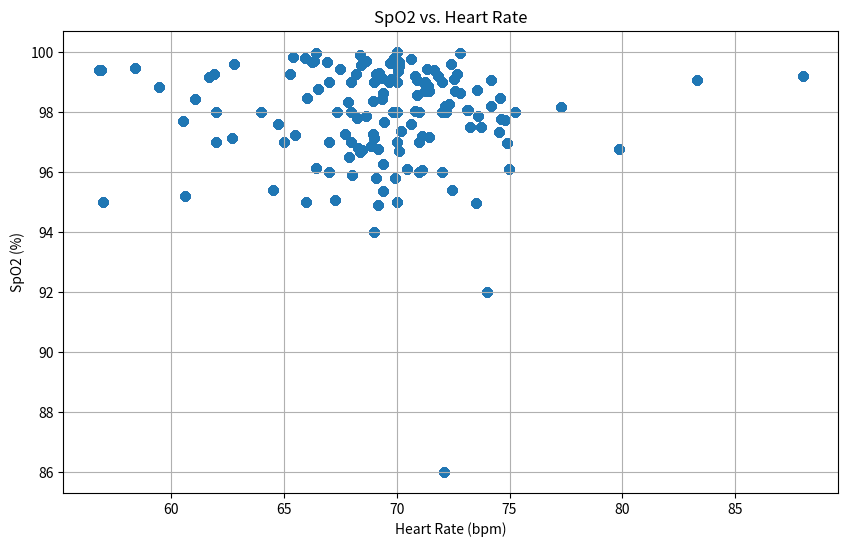

Recreate this plot in Python.
# Executed Code (Repaired)
# This code runs in a sandbox with injected variables (vitals, np, plt, etc.)

import numpy as np
import pandas as pd
import matplotlib.pyplot as plt
import seaborn as sns
from scipy import stats
import datetime

# Helper function to simulate sandbox save_plot
def save_plot(filename, fig=None, **kwargs):
    if not filename.endswith('.png'): filename += '.png'
    if fig is None: fig = plt.gcf()
    fig.savefig(filename, **kwargs)
    plt.close(fig)
    print(f'Saved plot to {filename}')

# Injected Variables
visit_id = '99259808'
age = 69
gender = 'F'
ethnicity = 'White (Non-Hispanic/Non-Latino)'
heart_rate = [(datetime.datetime(2204, 6, 15, 8, 57, 53), 88.0), (datetime.datetime(2204, 6, 15, 8, 58, 53), 74.1578947368421), (datetime.datetime(2204, 6, 15, 8, 59, 53), 68.6379310344828), (datetime.datetime(2204, 6, 15, 9, 0, 53), 67.864406779661), (datetime.datetime(2204, 6, 15, 9, 1, 53), 71.6379310344828), (datetime.datetime(2204, 6, 15, 9, 2, 53), 70.1016949152542), (datetime.datetime(2204, 6, 15, 9, 3, 53), 71.4310344827586), (datetime.datetime(2204, 6, 15, 9, 4, 53), 72.6071428571429), (datetime.datetime(2204, 6, 15, 9, 5, 53), 71.3898305084746), (datetime.datetime(2204, 6, 15, 9, 6, 53), 72.1052631578947), (datetime.datetime(2204, 6, 15, 9, 7, 53), 70.8305084745763), (datetime.datetime(2204, 6, 15, 9, 8, 53), 69.2333333333333), (datetime.datetime(2204, 6, 15, 9, 9, 53), 68.9827586206897), (datetime.datetime(2204, 6, 15, 9, 10, 53), 70.8135593220339), (datetime.datetime(2204, 6, 15, 9, 11, 53), 69.8620689655173), (datetime.datetime(2204, 6, 15, 9, 12, 53), 68.4406779661017), (datetime.datetime(2204, 6, 15, 9, 13, 53), 69.6440677966102), (datetime.datetime(2204, 6, 15, 9, 14, 53), 68.3965517241379), (datetime.datetime(2204, 6, 15, 9, 15, 53), 66.3389830508475), (datetime.datetime(2204, 6, 15, 9, 16, 53), 66.8965517241379), (datetime.datetime(2204, 6, 15, 9, 17, 53), 68.6610169491526), (datetime.datetime(2204, 6, 15, 9, 18, 53), 69.9830508474576), (datetime.datetime(2204, 6, 15, 9, 19, 53), 65.4137931034483), (datetime.datetime(2204, 6, 15, 9, 20, 53), 61.9137931034483), (datetime.datetime(2204, 6, 15, 9, 21, 53), 58.4237288135593), (datetime.datetime(2204, 6, 15, 9, 22, 53), 61.0677966101695), (datetime.datetime(2204, 6, 15, 9, 23, 53), 68.2542372881356), (datetime.datetime(2204, 6, 15, 9, 24, 53), 64.5172413793104), (datetime.datetime(2204, 6, 15, 9, 25, 53), 65.9322033898305), (datetime.datetime(2204, 6, 15, 9, 26, 53), 61.7068965517241), (datetime.datetime(2204, 6, 15, 9, 27, 53), 56.9152542372881), (datetime.datetime(2204, 6, 15, 9, 28, 53), 60.5254237288136), (datetime.datetime(2204, 6, 15, 9, 29, 53), 62.6896551724138), (datetime.datetime(2204, 6, 15, 9, 30, 53), 59.4915254237288), (datetime.datetime(2204, 6, 15, 9, 31, 53), 66.0175438596491), (datetime.datetime(2204, 6, 15, 9, 32, 53), 60.6333333333333), (datetime.datetime(2204, 6, 15, 9, 33, 53), 66.2586206896552), (datetime.datetime(2204, 6, 15, 9, 34, 53), 70.1016949152542), (datetime.datetime(2204, 6, 15, 9, 35, 53), 66.5084745762712), (datetime.datetime(2204, 6, 15, 9, 36, 53), 66.4137931034483), (datetime.datetime(2204, 6, 15, 9, 37, 53), 62.7796610169492), (datetime.datetime(2204, 6, 15, 9, 38, 53), 65.2931034482759), (datetime.datetime(2204, 6, 15, 9, 39, 53), 66.4237288135593), (datetime.datetime(2204, 6, 15, 9, 40, 53), 56.7966101694915), (datetime.datetime(2204, 6, 15, 9, 41, 53), 68.9655172413793), (datetime.datetime(2204, 6, 15, 9, 42, 53), 69.9152542372881), (datetime.datetime(2204, 6, 15, 9, 43, 53), 68.948275862069), (datetime.datetime(2204, 6, 15, 9, 44, 53), 68.2033898305085), (datetime.datetime(2204, 6, 15, 9, 45, 53), 67.4915254237288), (datetime.datetime(2204, 6, 15, 9, 46, 53), 69.7241379310345), (datetime.datetime(2204, 6, 15, 9, 47, 53), 69.3728813559322), (datetime.datetime(2204, 6, 15, 9, 48, 53), 70.9137931034483), (datetime.datetime(2204, 6, 15, 9, 49, 53), 69.0847457627119), (datetime.datetime(2204, 6, 15, 9, 50, 53), 69.3559322033898), (datetime.datetime(2204, 6, 15, 9, 51, 53), 72.3965517241379), (datetime.datetime(2204, 6, 15, 9, 52, 53), 70.625), (datetime.datetime(2204, 6, 15, 9, 53, 53), 70.0740740740741), (datetime.datetime(2204, 6, 15, 9, 54, 53), 71.8333333333333), (datetime.datetime(2204, 6, 15, 9, 55, 53), 72.551724137931), (datetime.datetime(2204, 6, 15, 9, 56, 53), 71.2758620689655), (datetime.datetime(2204, 6, 15, 9, 57, 53), 68.8666666666667), (datetime.datetime(2204, 6, 15, 9, 58, 53), 72.8275862068966), (datetime.datetime(2204, 6, 15, 9, 59, 53), 75.2413793103448), (datetime.datetime(2204, 6, 15, 10, 0, 53), 72.1379310344828), (datetime.datetime(2204, 6, 15, 10, 1, 53), 71.3333333333333), (datetime.datetime(2204, 6, 15, 10, 2, 53), 71.2758620689655), (datetime.datetime(2204, 6, 15, 10, 3, 53), 72.6896551724138), (datetime.datetime(2204, 6, 15, 10, 4, 53), 74.1666666666667), (datetime.datetime(2204, 6, 15, 10, 5, 53), 69.7586206896552), (datetime.datetime(2204, 6, 15, 10, 6, 53), 71.2758620689655), (datetime.datetime(2204, 6, 15, 10, 7, 53), 70.8965517241379), (datetime.datetime(2204, 6, 15, 10, 8, 53), 73.5666666666667), (datetime.datetime(2204, 6, 15, 10, 9, 53), 83.3103448275862), (datetime.datetime(2204, 6, 15, 10, 10, 53), 72.8275862068966), (datetime.datetime(2204, 6, 15, 10, 11, 53), 72.3), (datetime.datetime(2204, 6, 15, 10, 12, 53), 73.1034482758621), (datetime.datetime(2204, 6, 15, 10, 13, 53), 74.5172413793104), (datetime.datetime(2204, 6, 15, 10, 14, 53), 73.2666666666667), (datetime.datetime(2204, 6, 15, 10, 15, 53), 74.6206896551724), (datetime.datetime(2204, 6, 15, 10, 16, 53), 73.7391304347826), (datetime.datetime(2204, 6, 15, 10, 17, 53), 77.2758620689655), (datetime.datetime(2204, 6, 15, 10, 18, 53), 74.8), (datetime.datetime(2204, 6, 15, 10, 19, 53), 74.5862068965517), (datetime.datetime(2204, 6, 15, 10, 20, 53), 73.5862068965517), (datetime.datetime(2204, 6, 15, 10, 21, 53), 79.8666666666667), (datetime.datetime(2204, 6, 15, 10, 22, 53), 74.8965517241379), (datetime.datetime(2204, 6, 15, 10, 23, 53), 73.1818181818182), (datetime.datetime(2204, 6, 15, 10, 46, 53), 69.8571428571429), (datetime.datetime(2204, 6, 15, 10, 47, 53), 74.9830508474576), (datetime.datetime(2204, 6, 15, 10, 48, 53), 72.4745762711864), (datetime.datetime(2204, 6, 15, 10, 49, 53), 71.4347826086957), (datetime.datetime(2204, 6, 15, 10, 50, 53), 65.5), (datetime.datetime(2204, 6, 15, 10, 51, 53), 68.4827586206897), (datetime.datetime(2204, 6, 15, 10, 52, 53), 67.271186440678), (datetime.datetime(2204, 6, 15, 10, 53, 53), 70.1016949152542), (datetime.datetime(2204, 6, 15, 10, 54, 53), 73.5172413793104), (datetime.datetime(2204, 6, 15, 10, 55, 53), 69.406779661017), (datetime.datetime(2204, 6, 15, 10, 56, 53), 64.7272727272727), (datetime.datetime(2204, 6, 15, 10, 59, 53), 65.0), (datetime.datetime(2204, 6, 15, 11, 0, 53), 69.3863636363636), (datetime.datetime(2204, 6, 15, 11, 1, 53), 70.1864406779661), (datetime.datetime(2204, 6, 15, 11, 2, 53), 69.1896551724138), (datetime.datetime(2204, 6, 15, 11, 3, 53), 67.728813559322), (datetime.datetime(2204, 6, 15, 11, 4, 53), 71.135593220339), (datetime.datetime(2204, 6, 15, 11, 5, 53), 69.1896551724138), (datetime.datetime(2204, 6, 15, 11, 6, 53), 70.6440677966102), (datetime.datetime(2204, 6, 15, 11, 7, 53), 69.448275862069), (datetime.datetime(2204, 6, 15, 11, 8, 53), 68.3898305084746), (datetime.datetime(2204, 6, 15, 11, 9, 53), 67.8983050847458), (datetime.datetime(2204, 6, 15, 11, 10, 53), 68.3103448275862), (datetime.datetime(2204, 6, 15, 11, 11, 53), 68.0169491525424), (datetime.datetime(2204, 6, 15, 11, 12, 53), 71.1206896551724), (datetime.datetime(2204, 6, 15, 11, 13, 53), 67.3389830508475), (datetime.datetime(2204, 6, 15, 11, 14, 53), 69.075), (datetime.datetime(2204, 6, 15, 11, 16, 53), 69.4166666666667), (datetime.datetime(2204, 6, 15, 11, 17, 53), 69.0169491525424), (datetime.datetime(2204, 6, 15, 11, 18, 53), 70.475), (datetime.datetime(2204, 6, 15, 11, 19, 53), 72.1694915254237), (datetime.datetime(2204, 6, 15, 11, 20, 53), 70.0), (datetime.datetime(2204, 6, 15, 11, 21, 53), 71.0), (datetime.datetime(2204, 6, 15, 11, 22, 53), 67.0), (datetime.datetime(2204, 6, 15, 11, 23, 53), 72.0), (datetime.datetime(2204, 6, 15, 11, 24, 53), 70.0), (datetime.datetime(2204, 6, 15, 11, 25, 53), 72.0), (datetime.datetime(2204, 6, 15, 11, 26, 53), 62.0), (datetime.datetime(2204, 6, 15, 11, 27, 53), 68.0), (datetime.datetime(2204, 6, 15, 11, 28, 53), 70.0), (datetime.datetime(2204, 6, 15, 11, 29, 53), 70.0), (datetime.datetime(2204, 6, 15, 11, 30, 53), 69.0), (datetime.datetime(2204, 6, 15, 11, 31, 53), 64.0), (datetime.datetime(2204, 6, 15, 11, 32, 53), 70.0), (datetime.datetime(2204, 6, 15, 11, 33, 53), 69.0), (datetime.datetime(2204, 6, 15, 11, 34, 53), 70.0), (datetime.datetime(2204, 6, 15, 11, 35, 53), 57.0), (datetime.datetime(2204, 6, 15, 11, 36, 53), 74.0), (datetime.datetime(2204, 6, 15, 11, 37, 53), 66.0), (datetime.datetime(2204, 6, 15, 11, 38, 53), 69.0), (datetime.datetime(2204, 6, 15, 11, 39, 53), 70.0), (datetime.datetime(2204, 6, 15, 11, 40, 53), 62.0), (datetime.datetime(2204, 6, 15, 11, 41, 53), 71.0), (datetime.datetime(2204, 6, 15, 11, 42, 53), 67.0), (datetime.datetime(2204, 6, 15, 11, 43, 53), 72.0), (datetime.datetime(2204, 6, 15, 11, 44, 53), 68.0), (datetime.datetime(2204, 6, 15, 11, 45, 53), 71.0), (datetime.datetime(2204, 6, 15, 11, 46, 53), 67.0), (datetime.datetime(2204, 6, 15, 11, 47, 53), 68.0)]
systolic_bp = [(datetime.datetime(2204, 6, 15, 8, 57, 53), 115.0), (datetime.datetime(2204, 6, 15, 8, 58, 53), 115.0), (datetime.datetime(2204, 6, 15, 9, 7, 53), 118.0), (datetime.datetime(2204, 6, 15, 9, 10, 53), 118.0), (datetime.datetime(2204, 6, 15, 9, 13, 53), 122.0), (datetime.datetime(2204, 6, 15, 9, 18, 53), 131.0), (datetime.datetime(2204, 6, 15, 9, 21, 53), 128.0), (datetime.datetime(2204, 6, 15, 9, 22, 53), 109.0), (datetime.datetime(2204, 6, 15, 9, 23, 53), 109.0), (datetime.datetime(2204, 6, 15, 9, 27, 53), 119.0), (datetime.datetime(2204, 6, 15, 9, 28, 53), 119.0), (datetime.datetime(2204, 6, 15, 9, 32, 53), 110.0), (datetime.datetime(2204, 6, 15, 9, 33, 53), 110.0), (datetime.datetime(2204, 6, 15, 9, 35, 53), 115.0), (datetime.datetime(2204, 6, 15, 9, 36, 53), 115.0), (datetime.datetime(2204, 6, 15, 9, 37, 53), 119.0), (datetime.datetime(2204, 6, 15, 9, 38, 53), 119.0), (datetime.datetime(2204, 6, 15, 9, 43, 53), 123.0), (datetime.datetime(2204, 6, 15, 9, 48, 53), 131.0), (datetime.datetime(2204, 6, 15, 9, 52, 53), 113.0), (datetime.datetime(2204, 6, 15, 9, 53, 53), 113.0), (datetime.datetime(2204, 6, 15, 9, 57, 53), 104.0), (datetime.datetime(2204, 6, 15, 9, 58, 53), 104.0), (datetime.datetime(2204, 6, 15, 10, 2, 53), 127.0), (datetime.datetime(2204, 6, 15, 10, 3, 53), 127.0), (datetime.datetime(2204, 6, 15, 10, 7, 53), 140.0), (datetime.datetime(2204, 6, 15, 10, 8, 53), 140.0), (datetime.datetime(2204, 6, 15, 10, 12, 53), 97.0), (datetime.datetime(2204, 6, 15, 10, 13, 53), 97.0), (datetime.datetime(2204, 6, 15, 10, 17, 53), 103.0), (datetime.datetime(2204, 6, 15, 10, 18, 53), 103.0), (datetime.datetime(2204, 6, 15, 10, 47, 53), 113.0), (datetime.datetime(2204, 6, 15, 10, 48, 53), 113.0), (datetime.datetime(2204, 6, 15, 10, 59, 53), 123.0), (datetime.datetime(2204, 6, 15, 11, 0, 53), 123.0), (datetime.datetime(2204, 6, 15, 11, 7, 53), 115.0), (datetime.datetime(2204, 6, 15, 11, 8, 53), 115.0), (datetime.datetime(2204, 6, 15, 11, 16, 53), 120.0), (datetime.datetime(2204, 6, 15, 11, 22, 53), 129.0)]
diastolic_bp = [(datetime.datetime(2204, 6, 15, 8, 57, 53), 92.0), (datetime.datetime(2204, 6, 15, 8, 58, 53), 92.0), (datetime.datetime(2204, 6, 15, 9, 7, 53), 67.0), (datetime.datetime(2204, 6, 15, 9, 10, 53), 67.0), (datetime.datetime(2204, 6, 15, 9, 13, 53), 57.0), (datetime.datetime(2204, 6, 15, 9, 18, 53), 81.0), (datetime.datetime(2204, 6, 15, 9, 21, 53), 107.0), (datetime.datetime(2204, 6, 15, 9, 22, 53), 85.0), (datetime.datetime(2204, 6, 15, 9, 23, 53), 85.0), (datetime.datetime(2204, 6, 15, 9, 27, 53), 82.0), (datetime.datetime(2204, 6, 15, 9, 28, 53), 82.0), (datetime.datetime(2204, 6, 15, 9, 32, 53), 58.0), (datetime.datetime(2204, 6, 15, 9, 33, 53), 58.0), (datetime.datetime(2204, 6, 15, 9, 35, 53), 61.0), (datetime.datetime(2204, 6, 15, 9, 36, 53), 61.0), (datetime.datetime(2204, 6, 15, 9, 37, 53), 63.0), (datetime.datetime(2204, 6, 15, 9, 38, 53), 63.0), (datetime.datetime(2204, 6, 15, 9, 43, 53), 66.0), (datetime.datetime(2204, 6, 15, 9, 48, 53), 65.0), (datetime.datetime(2204, 6, 15, 9, 52, 53), 76.0), (datetime.datetime(2204, 6, 15, 9, 53, 53), 76.0), (datetime.datetime(2204, 6, 15, 9, 57, 53), 86.0), (datetime.datetime(2204, 6, 15, 9, 58, 53), 86.0), (datetime.datetime(2204, 6, 15, 10, 2, 53), 75.0), (datetime.datetime(2204, 6, 15, 10, 3, 53), 75.0), (datetime.datetime(2204, 6, 15, 10, 7, 53), 117.0), (datetime.datetime(2204, 6, 15, 10, 8, 53), 117.0), (datetime.datetime(2204, 6, 15, 10, 12, 53), 46.0), (datetime.datetime(2204, 6, 15, 10, 13, 53), 46.0), (datetime.datetime(2204, 6, 15, 10, 17, 53), 69.0), (datetime.datetime(2204, 6, 15, 10, 18, 53), 69.0), (datetime.datetime(2204, 6, 15, 10, 47, 53), 70.0), (datetime.datetime(2204, 6, 15, 10, 48, 53), 70.0), (datetime.datetime(2204, 6, 15, 10, 59, 53), 69.0), (datetime.datetime(2204, 6, 15, 11, 0, 53), 69.0), (datetime.datetime(2204, 6, 15, 11, 7, 53), 79.0), (datetime.datetime(2204, 6, 15, 11, 8, 53), 79.0), (datetime.datetime(2204, 6, 15, 11, 16, 53), 79.0), (datetime.datetime(2204, 6, 15, 11, 22, 53), 78.0)]
spo2 = [(datetime.datetime(2204, 6, 15, 8, 56, 53), 99.1875), (datetime.datetime(2204, 6, 15, 8, 57, 53), 98.2093023255814), (datetime.datetime(2204, 6, 15, 8, 58, 53), 97.85), (datetime.datetime(2204, 6, 15, 8, 59, 53), 98.3333333333333), (datetime.datetime(2204, 6, 15, 9, 0, 53), 99.3898305084746), (datetime.datetime(2204, 6, 15, 9, 1, 53), 99.5172413793104), (datetime.datetime(2204, 6, 15, 9, 2, 53), 98.6949152542373), (datetime.datetime(2204, 6, 15, 9, 3, 53), 98.6851851851852), (datetime.datetime(2204, 6, 15, 9, 4, 53), 98.8636363636364), (datetime.datetime(2204, 6, 15, 9, 5, 53), 86.0), (datetime.datetime(2204, 6, 15, 9, 6, 53), 99.1929824561404), (datetime.datetime(2204, 6, 15, 9, 7, 53), 99.2881355932203), (datetime.datetime(2204, 6, 15, 9, 8, 53), 99.0), (datetime.datetime(2204, 6, 15, 9, 9, 53), 98.0344827586207), (datetime.datetime(2204, 6, 15, 9, 10, 53), 99.8135593220339), (datetime.datetime(2204, 6, 15, 9, 11, 53), 99.5517241379311), (datetime.datetime(2204, 6, 15, 9, 12, 53), 99.0), (datetime.datetime(2204, 6, 15, 9, 13, 53), 99.9152542372881), (datetime.datetime(2204, 6, 15, 9, 14, 53), 99.6896551724138), (datetime.datetime(2204, 6, 15, 9, 15, 53), 99.6610169491525), (datetime.datetime(2204, 6, 15, 9, 16, 53), 99.6896551724138), (datetime.datetime(2204, 6, 15, 9, 17, 53), 99.5593220338983), (datetime.datetime(2204, 6, 15, 9, 18, 53), 99.8305084745763), (datetime.datetime(2204, 6, 15, 9, 19, 53), 99.2758620689655), (datetime.datetime(2204, 6, 15, 9, 20, 53), 99.4655172413793), (datetime.datetime(2204, 6, 15, 9, 21, 53), 98.4406779661017), (datetime.datetime(2204, 6, 15, 9, 22, 53), 97.8135593220339), (datetime.datetime(2204, 6, 15, 9, 23, 53), 95.406779661017), (datetime.datetime(2204, 6, 15, 9, 24, 53), 99.8103448275862), (datetime.datetime(2204, 6, 15, 9, 25, 53), 99.1525423728814), (datetime.datetime(2204, 6, 15, 9, 26, 53), 99.4137931034483), (datetime.datetime(2204, 6, 15, 9, 27, 53), 97.6949152542373), (datetime.datetime(2204, 6, 15, 9, 28, 53), 97.135593220339), (datetime.datetime(2204, 6, 15, 9, 29, 53), 98.8448275862069), (datetime.datetime(2204, 6, 15, 9, 30, 53), 98.4745762711864), (datetime.datetime(2204, 6, 15, 9, 31, 53), 95.2105263157895), (datetime.datetime(2204, 6, 15, 9, 32, 53), 99.65), (datetime.datetime(2204, 6, 15, 9, 33, 53), 99.6551724137931), (datetime.datetime(2204, 6, 15, 9, 34, 53), 98.7796610169492), (datetime.datetime(2204, 6, 15, 9, 35, 53), 99.9661016949153), (datetime.datetime(2204, 6, 15, 9, 36, 53), 99.6034482758621), (datetime.datetime(2204, 6, 15, 9, 37, 53), 99.2542372881356), (datetime.datetime(2204, 6, 15, 9, 38, 53), 96.1379310344828), (datetime.datetime(2204, 6, 15, 9, 39, 53), 99.406779661017), (datetime.datetime(2204, 6, 15, 9, 40, 53), 97.271186440678), (datetime.datetime(2204, 6, 15, 9, 41, 53), 95.7931034482759), (datetime.datetime(2204, 6, 15, 9, 42, 53), 98.3559322033899), (datetime.datetime(2204, 6, 15, 9, 43, 53), 99.2758620689655), (datetime.datetime(2204, 6, 15, 9, 44, 53), 99.4237288135593), (datetime.datetime(2204, 6, 15, 9, 45, 53), 99.6271186440678), (datetime.datetime(2204, 6, 15, 9, 46, 53), 99.1206896551724), (datetime.datetime(2204, 6, 15, 9, 47, 53), 98.5593220338983), (datetime.datetime(2204, 6, 15, 9, 48, 53), 99.2758620689655), (datetime.datetime(2204, 6, 15, 9, 49, 53), 98.4237288135593), (datetime.datetime(2204, 6, 15, 9, 50, 53), 99.6101694915254), (datetime.datetime(2204, 6, 15, 9, 51, 53), 99.7586206896552), (datetime.datetime(2204, 6, 15, 9, 52, 53), 99.375), (datetime.datetime(2204, 6, 15, 9, 53, 53), 99.1851851851852), (datetime.datetime(2204, 6, 15, 9, 54, 53), 99.1), (datetime.datetime(2204, 6, 15, 9, 55, 53), 99.0), (datetime.datetime(2204, 6, 15, 9, 56, 53), 96.875), (datetime.datetime(2204, 6, 15, 9, 57, 53), 99.96), (datetime.datetime(2204, 6, 15, 9, 58, 53), 98.0), (datetime.datetime(2204, 6, 15, 9, 59, 53), 98.1904761904762), (datetime.datetime(2204, 6, 15, 10, 0, 53), 99.448275862069), (datetime.datetime(2204, 6, 15, 10, 1, 53), 98.9333333333333), (datetime.datetime(2204, 6, 15, 10, 2, 53), 99.2758620689655), (datetime.datetime(2204, 6, 15, 10, 3, 53), 99.0689655172414), (datetime.datetime(2204, 6, 15, 10, 4, 53), 99.1), (datetime.datetime(2204, 6, 15, 10, 5, 53), 98.6896551724138), (datetime.datetime(2204, 6, 15, 10, 6, 53), 99.0689655172414), (datetime.datetime(2204, 6, 15, 10, 7, 53), 98.7241379310345), (datetime.datetime(2204, 6, 15, 10, 8, 53), 99.0666666666667), (datetime.datetime(2204, 6, 15, 10, 9, 53), 98.6206896551724), (datetime.datetime(2204, 6, 15, 10, 10, 53), 98.2758620689655), (datetime.datetime(2204, 6, 15, 10, 11, 53), 98.0666666666667), (datetime.datetime(2204, 6, 15, 10, 12, 53), 97.3448275862069), (datetime.datetime(2204, 6, 15, 10, 13, 53), 97.4827586206897), (datetime.datetime(2204, 6, 15, 10, 14, 53), 97.7666666666667), (datetime.datetime(2204, 6, 15, 10, 15, 53), 97.4827586206897), (datetime.datetime(2204, 6, 15, 10, 16, 53), 98.1724137931035), (datetime.datetime(2204, 6, 15, 10, 17, 53), 97.7241379310345), (datetime.datetime(2204, 6, 15, 10, 18, 53), 98.4615384615385), (datetime.datetime(2204, 6, 15, 10, 19, 53), 97.8571428571429), (datetime.datetime(2204, 6, 15, 10, 20, 53), 96.7586206896552), (datetime.datetime(2204, 6, 15, 10, 21, 53), 96.95), (datetime.datetime(2204, 6, 15, 10, 22, 53), 98.0689655172414), (datetime.datetime(2204, 6, 15, 10, 23, 53), 98.0), (datetime.datetime(2204, 6, 15, 10, 46, 53), 96.1086956521739), (datetime.datetime(2204, 6, 15, 10, 47, 53), 95.406779661017), (datetime.datetime(2204, 6, 15, 10, 48, 53), 97.1694915254237), (datetime.datetime(2204, 6, 15, 10, 49, 53), 97.21875), (datetime.datetime(2204, 6, 15, 10, 50, 53), 96.7222222222222), (datetime.datetime(2204, 6, 15, 10, 51, 53), 95.0689655172414), (datetime.datetime(2204, 6, 15, 10, 52, 53), 96.6949152542373), (datetime.datetime(2204, 6, 15, 10, 53, 53), 94.9661016949152), (datetime.datetime(2204, 6, 15, 10, 54, 53), 96.2586206896552), (datetime.datetime(2204, 6, 15, 10, 55, 53), 97.5932203389831), (datetime.datetime(2204, 6, 15, 10, 56, 53), 97.0), (datetime.datetime(2204, 6, 15, 11, 0, 53), 95.3658536585366), (datetime.datetime(2204, 6, 15, 11, 1, 53), 97.3559322033898), (datetime.datetime(2204, 6, 15, 11, 2, 53), 94.8965517241379), (datetime.datetime(2204, 6, 15, 11, 3, 53), 97.271186440678), (datetime.datetime(2204, 6, 15, 11, 4, 53), 97.2033898305085), (datetime.datetime(2204, 6, 15, 11, 5, 53), 96.7758620689655), (datetime.datetime(2204, 6, 15, 11, 6, 53), 97.6101694915254), (datetime.datetime(2204, 6, 15, 11, 7, 53), 97.6724137931035), (datetime.datetime(2204, 6, 15, 11, 8, 53), 96.6779661016949), (datetime.datetime(2204, 6, 15, 11, 9, 53), 96.4915254237288), (datetime.datetime(2204, 6, 15, 11, 10, 53), 96.8103448275862), (datetime.datetime(2204, 6, 15, 11, 11, 53), 95.9152542372881), (datetime.datetime(2204, 6, 15, 11, 12, 53), 96.0517241379311), (datetime.datetime(2204, 6, 15, 11, 13, 53), 98.0), (datetime.datetime(2204, 6, 15, 11, 14, 53), 95.8), (datetime.datetime(2204, 6, 15, 11, 16, 53), 98.625), (datetime.datetime(2204, 6, 15, 11, 17, 53), 97.1186440677966), (datetime.datetime(2204, 6, 15, 11, 18, 53), 96.0862068965517), (datetime.datetime(2204, 6, 15, 11, 19, 53), 97.9830508474576), (datetime.datetime(2204, 6, 15, 11, 20, 53), 95.0), (datetime.datetime(2204, 6, 15, 11, 21, 53), 97.0), (datetime.datetime(2204, 6, 15, 11, 22, 53), 96.0), (datetime.datetime(2204, 6, 15, 11, 23, 53), 99.0), (datetime.datetime(2204, 6, 15, 11, 24, 53), 95.0), (datetime.datetime(2204, 6, 15, 11, 25, 53), 96.0), (datetime.datetime(2204, 6, 15, 11, 26, 53), 98.0), (datetime.datetime(2204, 6, 15, 11, 27, 53), 99.0), (datetime.datetime(2204, 6, 15, 11, 28, 53), 98.0), (datetime.datetime(2204, 6, 15, 11, 29, 53), 98.0), (datetime.datetime(2204, 6, 15, 11, 30, 53), 99.0), (datetime.datetime(2204, 6, 15, 11, 31, 53), 98.0), (datetime.datetime(2204, 6, 15, 11, 32, 53), 100.0), (datetime.datetime(2204, 6, 15, 11, 33, 53), 94.0), (datetime.datetime(2204, 6, 15, 11, 34, 53), 99.0), (datetime.datetime(2204, 6, 15, 11, 35, 53), 95.0), (datetime.datetime(2204, 6, 15, 11, 36, 53), 92.0), (datetime.datetime(2204, 6, 15, 11, 37, 53), 95.0), (datetime.datetime(2204, 6, 15, 11, 38, 53), 99.0), (datetime.datetime(2204, 6, 15, 11, 39, 53), 97.0), (datetime.datetime(2204, 6, 15, 11, 40, 53), 97.0), (datetime.datetime(2204, 6, 15, 11, 41, 53), 96.0), (datetime.datetime(2204, 6, 15, 11, 42, 53), 97.0), (datetime.datetime(2204, 6, 15, 11, 43, 53), 98.0), (datetime.datetime(2204, 6, 15, 11, 44, 53), 97.0), (datetime.datetime(2204, 6, 15, 11, 45, 53), 98.0), (datetime.datetime(2204, 6, 15, 11, 46, 53), 99.0), (datetime.datetime(2204, 6, 15, 11, 47, 53), 98.0)]
respiratory_rate = [(datetime.datetime(2204, 6, 15, 8, 57, 53), 15.6666666666667), (datetime.datetime(2204, 6, 15, 8, 58, 53), 14.0338983050847), (datetime.datetime(2204, 6, 15, 8, 59, 53), 13.4827586206897), (datetime.datetime(2204, 6, 15, 9, 0, 53), 15.9661016949153), (datetime.datetime(2204, 6, 15, 9, 1, 53), 16.7068965517241), (datetime.datetime(2204, 6, 15, 9, 2, 53), 16.7457627118644), (datetime.datetime(2204, 6, 15, 9, 3, 53), 19.4237288135593), (datetime.datetime(2204, 6, 15, 9, 4, 53), 17.7068965517241), (datetime.datetime(2204, 6, 15, 9, 5, 53), 19.4915254237288), (datetime.datetime(2204, 6, 15, 9, 6, 53), 15.7894736842105), (datetime.datetime(2204, 6, 15, 9, 7, 53), 16.3559322033898), (datetime.datetime(2204, 6, 15, 9, 8, 53), 16.3833333333333), (datetime.datetime(2204, 6, 15, 9, 9, 53), 15.3275862068966), (datetime.datetime(2204, 6, 15, 9, 10, 53), 17.8813559322034), (datetime.datetime(2204, 6, 15, 9, 11, 53), 16.1896551724138), (datetime.datetime(2204, 6, 15, 9, 12, 53), 16.0847457627119), (datetime.datetime(2204, 6, 15, 9, 13, 53), 15.3220338983051), (datetime.datetime(2204, 6, 15, 9, 14, 53), 15.9310344827586), (datetime.datetime(2204, 6, 15, 9, 15, 53), 14.8813559322034), (datetime.datetime(2204, 6, 15, 9, 16, 53), 16.2068965517241), (datetime.datetime(2204, 6, 15, 9, 17, 53), 15.6610169491525), (datetime.datetime(2204, 6, 15, 9, 18, 53), 16.1864406779661), (datetime.datetime(2204, 6, 15, 9, 19, 53), 16.0), (datetime.datetime(2204, 6, 15, 9, 20, 53), 15.7241379310345), (datetime.datetime(2204, 6, 15, 9, 21, 53), 14.5762711864407), (datetime.datetime(2204, 6, 15, 9, 22, 53), 16.0847457627119), (datetime.datetime(2204, 6, 15, 9, 23, 53), 15.6101694915254), (datetime.datetime(2204, 6, 15, 9, 24, 53), 14.8793103448276), (datetime.datetime(2204, 6, 15, 9, 25, 53), 14.6271186440678), (datetime.datetime(2204, 6, 15, 9, 26, 53), 17.3448275862069), (datetime.datetime(2204, 6, 15, 9, 27, 53), 15.7118644067797), (datetime.datetime(2204, 6, 15, 9, 28, 53), 16.4237288135593), (datetime.datetime(2204, 6, 15, 9, 29, 53), 16.0), (datetime.datetime(2204, 6, 15, 9, 30, 53), 17.5423728813559), (datetime.datetime(2204, 6, 15, 9, 31, 53), 13.859649122807), (datetime.datetime(2204, 6, 15, 9, 32, 53), 14.3833333333333), (datetime.datetime(2204, 6, 15, 9, 33, 53), 14.4310344827586), (datetime.datetime(2204, 6, 15, 9, 34, 53), 14.5762711864407), (datetime.datetime(2204, 6, 15, 9, 35, 53), 15.3389830508475), (datetime.datetime(2204, 6, 15, 9, 36, 53), 15.4827586206897), (datetime.datetime(2204, 6, 15, 9, 37, 53), 15.4406779661017), (datetime.datetime(2204, 6, 15, 9, 38, 53), 14.7758620689655), (datetime.datetime(2204, 6, 15, 9, 39, 53), 13.5423728813559), (datetime.datetime(2204, 6, 15, 9, 40, 53), 15.3050847457627), (datetime.datetime(2204, 6, 15, 9, 41, 53), 16.4310344827586), (datetime.datetime(2204, 6, 15, 9, 42, 53), 14.271186440678), (datetime.datetime(2204, 6, 15, 9, 43, 53), 15.551724137931), (datetime.datetime(2204, 6, 15, 9, 44, 53), 13.7058823529412), (datetime.datetime(2204, 6, 15, 9, 45, 53), 10.5789473684211), (datetime.datetime(2204, 6, 15, 9, 46, 53), 14.8275862068966), (datetime.datetime(2204, 6, 15, 9, 47, 53), 17.4745762711864), (datetime.datetime(2204, 6, 15, 9, 48, 53), 15.6206896551724), (datetime.datetime(2204, 6, 15, 9, 49, 53), 15.0677966101695), (datetime.datetime(2204, 6, 15, 9, 50, 53), 15.5084745762712), (datetime.datetime(2204, 6, 15, 9, 51, 53), 16.8793103448276), (datetime.datetime(2204, 6, 15, 9, 52, 53), 14.7291666666667), (datetime.datetime(2204, 6, 15, 9, 53, 53), 15.2222222222222), (datetime.datetime(2204, 6, 15, 9, 54, 53), 15.7666666666667), (datetime.datetime(2204, 6, 15, 9, 55, 53), 15.2758620689655), (datetime.datetime(2204, 6, 15, 9, 56, 53), 16.0344827586207), (datetime.datetime(2204, 6, 15, 9, 57, 53), 14.9333333333333), (datetime.datetime(2204, 6, 15, 9, 58, 53), 17.5172413793103), (datetime.datetime(2204, 6, 15, 9, 59, 53), 18.2413793103448), (datetime.datetime(2204, 6, 15, 10, 0, 53), 14.6551724137931), (datetime.datetime(2204, 6, 15, 10, 1, 53), 14.4666666666667), (datetime.datetime(2204, 6, 15, 10, 2, 53), 14.7931034482759), (datetime.datetime(2204, 6, 15, 10, 3, 53), 14.6206896551724), (datetime.datetime(2204, 6, 15, 10, 4, 53), 15.3666666666667), (datetime.datetime(2204, 6, 15, 10, 5, 53), 14.4827586206897), (datetime.datetime(2204, 6, 15, 10, 6, 53), 14.8275862068966), (datetime.datetime(2204, 6, 15, 10, 7, 53), 14.7241379310345), (datetime.datetime(2204, 6, 15, 10, 8, 53), 14.7), (datetime.datetime(2204, 6, 15, 10, 9, 53), 15.2413793103448), (datetime.datetime(2204, 6, 15, 10, 10, 53), 15.0344827586207), (datetime.datetime(2204, 6, 15, 10, 11, 53), 17.2), (datetime.datetime(2204, 6, 15, 10, 12, 53), 16.8275862068966), (datetime.datetime(2204, 6, 15, 10, 13, 53), 16.9310344827586), (datetime.datetime(2204, 6, 15, 10, 14, 53), 16.2666666666667), (datetime.datetime(2204, 6, 15, 10, 15, 53), 15.1724137931034), (datetime.datetime(2204, 6, 15, 10, 16, 53), 17.1724137931035), (datetime.datetime(2204, 6, 15, 10, 17, 53), 18.3103448275862), (datetime.datetime(2204, 6, 15, 10, 18, 53), 16.7), (datetime.datetime(2204, 6, 15, 10, 19, 53), 21.5862068965517), (datetime.datetime(2204, 6, 15, 10, 20, 53), 17.0344827586207), (datetime.datetime(2204, 6, 15, 10, 21, 53), 17.8666666666667), (datetime.datetime(2204, 6, 15, 10, 22, 53), 16.8965517241379), (datetime.datetime(2204, 6, 15, 10, 23, 53), 16.4166666666667), (datetime.datetime(2204, 6, 15, 10, 36, 53), 17.0), (datetime.datetime(2204, 6, 15, 10, 37, 53), 17.0), (datetime.datetime(2204, 6, 15, 10, 38, 53), 17.0), (datetime.datetime(2204, 6, 15, 10, 46, 53), 18.0576923076923), (datetime.datetime(2204, 6, 15, 10, 47, 53), 15.2542372881356), (datetime.datetime(2204, 6, 15, 10, 48, 53), 15.1186440677966), (datetime.datetime(2204, 6, 15, 10, 49, 53), 16.0), (datetime.datetime(2204, 6, 15, 10, 50, 53), 18.1333333333333), (datetime.datetime(2204, 6, 15, 10, 51, 53), 15.2068965517241), (datetime.datetime(2204, 6, 15, 10, 52, 53), 16.7627118644068), (datetime.datetime(2204, 6, 15, 10, 53, 53), 15.3050847457627), (datetime.datetime(2204, 6, 15, 10, 54, 53), 15.551724137931), (datetime.datetime(2204, 6, 15, 10, 55, 53), 14.9322033898305), (datetime.datetime(2204, 6, 15, 10, 56, 53), 15.6111111111111), (datetime.datetime(2204, 6, 15, 10, 57, 53), 16.0), (datetime.datetime(2204, 6, 15, 10, 59, 53), 16.0), (datetime.datetime(2204, 6, 15, 11, 0, 53), 11.4594594594595), (datetime.datetime(2204, 6, 15, 11, 1, 53), 16.2203389830508), (datetime.datetime(2204, 6, 15, 11, 2, 53), 15.7413793103448), (datetime.datetime(2204, 6, 15, 11, 3, 53), 15.6949152542373), (datetime.datetime(2204, 6, 15, 11, 4, 53), 14.9491525423729), (datetime.datetime(2204, 6, 15, 11, 5, 53), 15.551724137931), (datetime.datetime(2204, 6, 15, 11, 6, 53), 15.6949152542373), (datetime.datetime(2204, 6, 15, 11, 7, 53), 15.3103448275862), (datetime.datetime(2204, 6, 15, 11, 8, 53), 15.3389830508475), (datetime.datetime(2204, 6, 15, 11, 9, 53), 14.7457627118644), (datetime.datetime(2204, 6, 15, 11, 10, 53), 15.0), (datetime.datetime(2204, 6, 15, 11, 11, 53), 16.5932203389831), (datetime.datetime(2204, 6, 15, 11, 12, 53), 15.8103448275862), (datetime.datetime(2204, 6, 15, 11, 13, 53), 14.4576271186441), (datetime.datetime(2204, 6, 15, 11, 14, 53), 16.0), (datetime.datetime(2204, 6, 15, 11, 16, 53), 16.4444444444444), (datetime.datetime(2204, 6, 15, 11, 17, 53), 15.5254237288136), (datetime.datetime(2204, 6, 15, 11, 18, 53), 15.8863636363636), (datetime.datetime(2204, 6, 15, 11, 19, 53), 14.5932203389831), (datetime.datetime(2204, 6, 15, 11, 20, 53), 17.0), (datetime.datetime(2204, 6, 15, 11, 21, 53), 15.0), (datetime.datetime(2204, 6, 15, 11, 22, 53), 17.0), (datetime.datetime(2204, 6, 15, 11, 23, 53), 14.0), (datetime.datetime(2204, 6, 15, 11, 24, 53), 18.0), (datetime.datetime(2204, 6, 15, 11, 25, 53), 15.0), (datetime.datetime(2204, 6, 15, 11, 26, 53), 14.0), (datetime.datetime(2204, 6, 15, 11, 27, 53), 14.0), (datetime.datetime(2204, 6, 15, 11, 28, 53), 17.0), (datetime.datetime(2204, 6, 15, 11, 29, 53), 15.0), (datetime.datetime(2204, 6, 15, 11, 30, 53), 12.0), (datetime.datetime(2204, 6, 15, 11, 31, 53), 15.0), (datetime.datetime(2204, 6, 15, 11, 32, 53), 14.0), (datetime.datetime(2204, 6, 15, 11, 33, 53), 15.0), (datetime.datetime(2204, 6, 15, 11, 34, 53), 16.0), (datetime.datetime(2204, 6, 15, 11, 35, 53), 18.0), (datetime.datetime(2204, 6, 15, 11, 36, 53), 18.0), (datetime.datetime(2204, 6, 15, 11, 37, 53), 16.0), (datetime.datetime(2204, 6, 15, 11, 38, 53), 16.0), (datetime.datetime(2204, 6, 15, 11, 39, 53), 17.0), (datetime.datetime(2204, 6, 15, 11, 40, 53), 14.0), (datetime.datetime(2204, 6, 15, 11, 41, 53), 18.0), (datetime.datetime(2204, 6, 15, 11, 42, 53), 15.0), (datetime.datetime(2204, 6, 15, 11, 43, 53), 13.0), (datetime.datetime(2204, 6, 15, 11, 44, 53), 15.0), (datetime.datetime(2204, 6, 15, 11, 45, 53), 13.0), (datetime.datetime(2204, 6, 15, 11, 46, 53), 13.0), (datetime.datetime(2204, 6, 15, 11, 47, 53), 18.0)]
temperature = [(datetime.datetime(2204, 6, 15, 8, 57, 53), 34.888888888888886), (datetime.datetime(2204, 6, 15, 11, 19, 53), 35.0), (datetime.datetime(2204, 6, 15, 11, 20, 53), 35.0), (datetime.datetime(2204, 6, 15, 11, 21, 53), 35.0), (datetime.datetime(2204, 6, 15, 11, 22, 53), 35.0), (datetime.datetime(2204, 6, 15, 11, 23, 53), 35.0), (datetime.datetime(2204, 6, 15, 11, 24, 53), 35.0), (datetime.datetime(2204, 6, 15, 11, 25, 53), 35.0), (datetime.datetime(2204, 6, 15, 11, 26, 53), 35.0), (datetime.datetime(2204, 6, 15, 11, 27, 53), 35.0), (datetime.datetime(2204, 6, 15, 11, 28, 53), 35.0), (datetime.datetime(2204, 6, 15, 11, 29, 53), 35.0), (datetime.datetime(2204, 6, 15, 11, 30, 53), 35.0), (datetime.datetime(2204, 6, 15, 11, 31, 53), 35.0), (datetime.datetime(2204, 6, 15, 11, 32, 53), 35.0), (datetime.datetime(2204, 6, 15, 11, 33, 53), 35.0), (datetime.datetime(2204, 6, 15, 11, 34, 53), 35.0), (datetime.datetime(2204, 6, 15, 11, 35, 53), 35.0), (datetime.datetime(2204, 6, 15, 11, 36, 53), 35.0), (datetime.datetime(2204, 6, 15, 11, 37, 53), 35.0), (datetime.datetime(2204, 6, 15, 11, 38, 53), 35.0), (datetime.datetime(2204, 6, 15, 11, 39, 53), 35.0), (datetime.datetime(2204, 6, 15, 11, 40, 53), 35.0), (datetime.datetime(2204, 6, 15, 11, 41, 53), 35.0), (datetime.datetime(2204, 6, 15, 11, 42, 53), 35.0), (datetime.datetime(2204, 6, 15, 11, 43, 53), 35.0), (datetime.datetime(2204, 6, 15, 11, 44, 53), 35.111111111111114), (datetime.datetime(2204, 6, 15, 11, 45, 53), 35.111111111111114), (datetime.datetime(2204, 6, 15, 11, 46, 53), 35.111111111111114), (datetime.datetime(2204, 6, 15, 11, 47, 53), 35.111111111111114)]
# Previous Results
shock_index = 0.607
shock_index_interpretation = 'Normal (0.61), within reference range 0.5-0.7. No hemodynamic instability indicated.'
map_value = 84.0
map_interpretation = 'Normal (84 mmHg), within reference range 65-100 mmHg. Adequate perfusion pressure maintained.'
pulse_pressure = 51.0
qsofa_score = 1
qsofa_interpretation = 'Moderate Risk (Score 1/3). Criteria met: SBP=97. Monitor closely.'
sirs = 1
spo2_trend = {'first': np.float64(99.2), 'last': np.float64(98.0), 'min': 86.0, 'mean': 97.9, 'slope': np.float64(-0.0154), 'r_squared': np.float64(0.133), 'trend_pct': np.float64(-2.26)}
hr_volatility = {'dispersion_ms': 56.35, 'rmssd_ms': 54.75, 'hr_std_bpm': 4.38, 'hr_range_bpm': 31.2, 'n_samples': 146, 'data_density': 'sparse'}
triage_vital_panel = 'Attached'

# --- Generated Code Starts Here ---
import numpy as np
heart_rate_data = [(ts, hr) for ts, hr in heart_rate if pd.notnull(hr)]
spo2_data = [(ts, spo2) for ts, spo2 in spo2 if pd.notnull(spo2)]
if not heart_rate_data or not spo2_data:
    print('Insufficient data for plotting.')
else:
    timestamps = sorted(list(set([ts for ts, _ in heart_rate_data] + [ts for ts, _ in spo2_data])))
    heart_rates = [np.nan if (ts, hr) not in heart_rate_data else hr for ts in timestamps for ts, hr in heart_rate_data]
    spo2_values = [np.nan if (ts, spo2) not in spo2_data else spo2 for ts in timestamps for ts, spo2 in spo2_data]
    plt.figure(figsize=(10, 6))
    plt.scatter(heart_rates, spo2_values, alpha=0.5)
    plt.xlabel('Heart Rate (bpm)')
    plt.ylabel('SpO2 (%)')
    plt.title('SpO2 vs. Heart Rate')
    plt.grid(True)
    plt.close()
    save_plot('spo2_vs_heart_rate.png')
